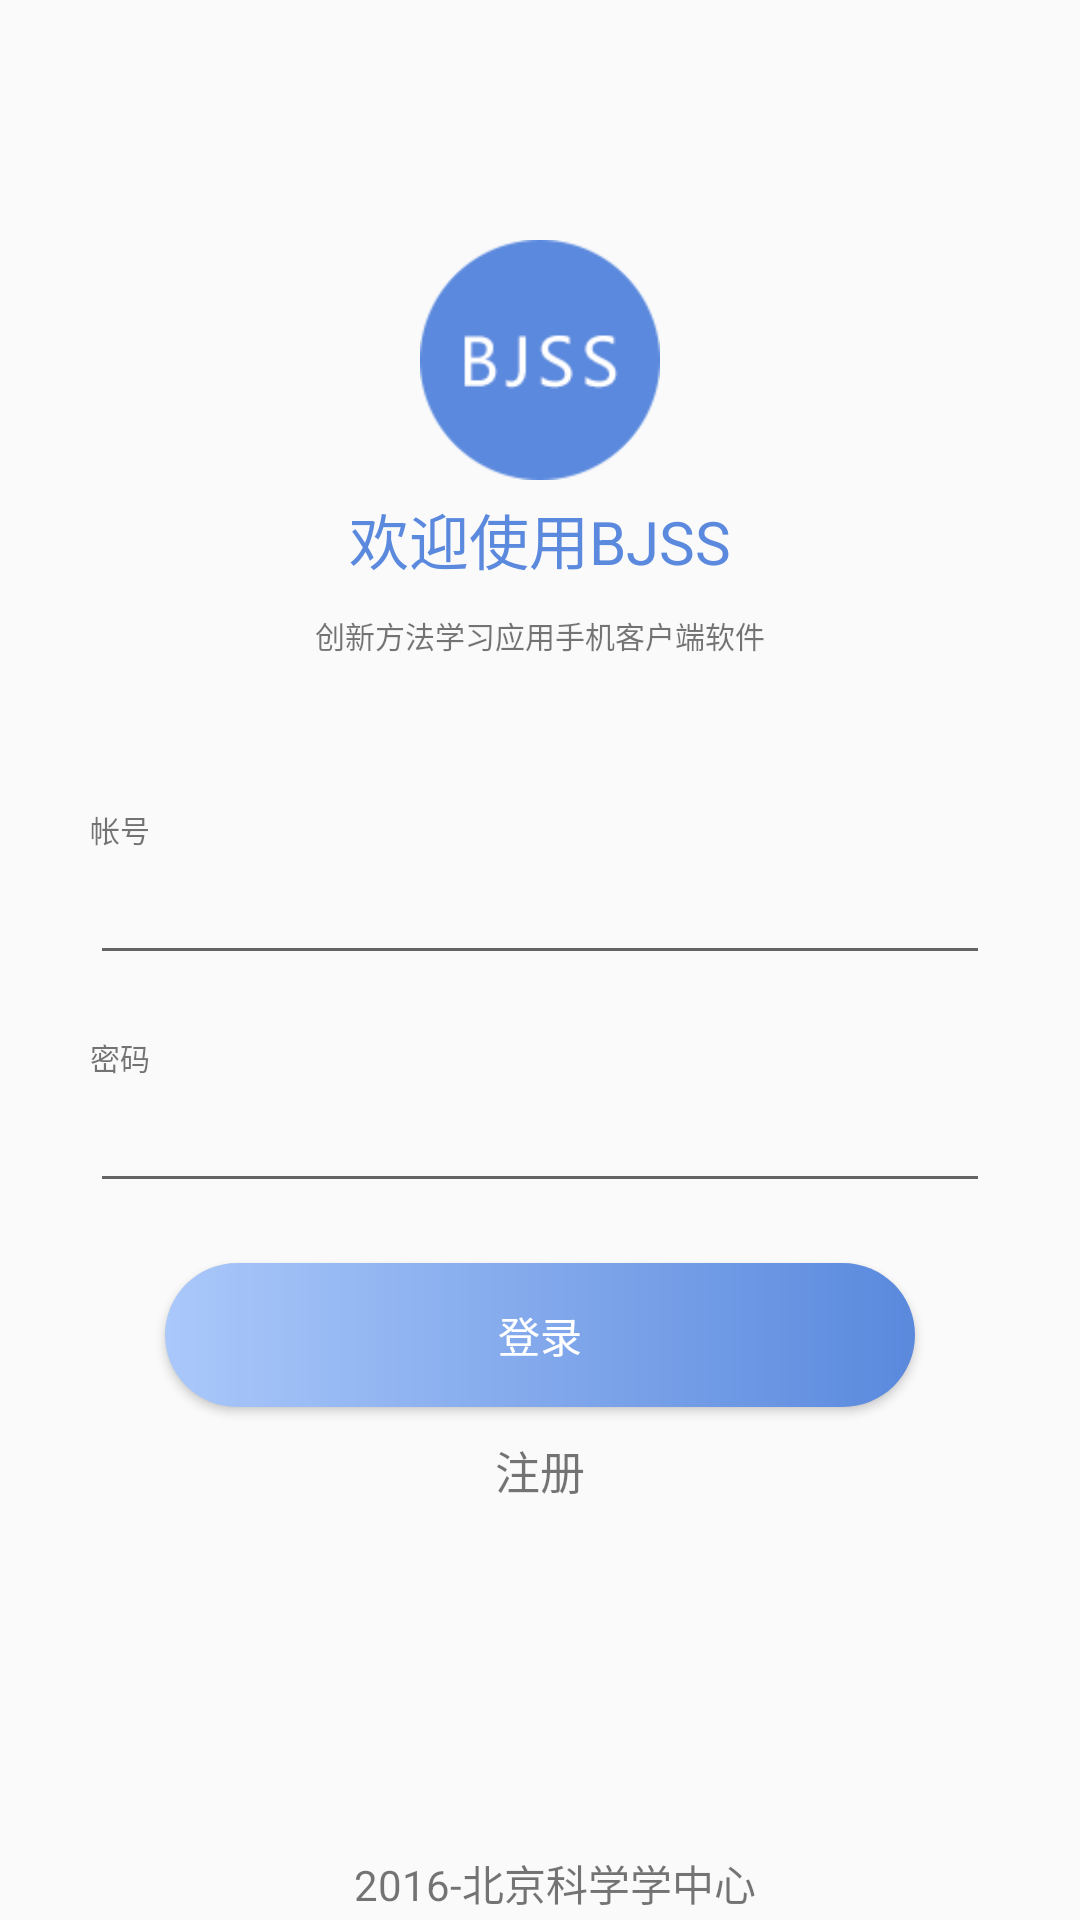

Android layout source for this screen:
<!-- AndroidManifest.xml: application theme Theme.AppCompat.Light.NoActionBar -->
<!-- res/layout/login.xml -->
<?xml version="1.0" encoding="utf-8"?>
<LinearLayout 
    android:layout_width="wrap_content"
    android:layout_height="fill_parent"
    android:orientation="vertical"
     android:layout_gravity="center_horizontal"
    xmlns:android="http://schemas.android.com/apk/res/android">

	<LinearLayout
		android:layout_width="wrap_content"
		android:layout_height="wrap_content"

		android:layout_gravity="center_horizontal"
		android:orientation="vertical">
		<ImageView

			android:layout_width="80dp"
			android:layout_height="80dp"
			android:layout_marginTop="80dp"
			android:layout_gravity="center"
			android:src="@drawable/bjss"
			/>
		<TextView
			android:layout_width="wrap_content"
			android:layout_height="wrap_content"
			android:text="欢迎使用BJSS"
			android:textColor="#5a89dd"
			android:layout_gravity="center"
			android:layout_marginTop="5dp"
			android:textSize="20dp"/>
		<TextView
			android:layout_width="wrap_content"
			android:layout_height="wrap_content"
			android:text="创新方法学习应用手机客户端软件"
			android:textSize="10dp"

			android:gravity="center"
			android:paddingTop="10dp"/>
	</LinearLayout>
    <LinearLayout
		android:layout_marginTop="50dp"
        android:layout_width="wrap_content"
        android:layout_height="wrap_content"
        android:orientation="vertical"
android:layout_gravity="center"
        >
		<TextView android:text="帐号" 
			android:id="@+id/textView1" 
			android:layout_width="wrap_content"
			android:textSize="30px"
			android:layout_height="wrap_content"

			/>
		<EditText android:id="@+id/editText1" 
			android:layout_width="300dp"
			android:layout_height="wrap_content"/>
		</LinearLayout>
	<LinearLayout 
        android:layout_width="wrap_content"
        android:layout_height="wrap_content"
        android:orientation="vertical"
		android:layout_gravity="center"
		android:layout_marginTop="20dp"
        >
		<TextView android:text="密码" 
			android:id="@+id/textView2" 
			android:textSize="30px"
			android:layout_width="wrap_content" 
			android:layout_height="wrap_content"/>
		<EditText android:layout_height="wrap_content" 
			android:layout_width="300dp"
			android:id="@+id/editText2" 
			android:inputType="textPassword"/>
		</LinearLayout>



	
		
		
		
		
	


		

		<Button android:text="登录" 
			android:id="@+id/login" 
			android:layout_width="250dp"
			android:layout_gravity="center"
			android:layout_height="wrap_content"
			android:background="@drawable/shape"
			android:layout_marginTop="20dp"
			android:textColor="#ffffff"
			/>
	<TextView
		android:id="@+id/sign_up"
		android:text="注册"
		android:layout_width="match_parent"
		android:gravity="center"
		android:autoLink="all"
		android:layout_marginTop="10dp"
		android:textSize="15dp"
		android:layout_height="wrap_content" />

	<LinearLayout
		android:layout_width="fill_parent"
		android:layout_height="fill_parent"
		android:orientation="horizontal"
		android:layout_gravity="bottom"
		android:gravity="center"
		>

		<TextView
			android:layout_width="wrap_content"
			android:layout_height="wrap_content"
			android:text="2016-北京科学学中心"
			android:layout_gravity="bottom"
			android:layout_marginLeft="10dp"
			android:layout_marginBottom="1dp"/>
	</LinearLayout>
</LinearLayout>
<!-- resources referenced by this layout -->
<resources>
  <!-- drawable bjss: png bitmap (drawable, 5340 bytes) -->
  <!-- drawable shape (drawable) -->
  <?xml version="1.0" encoding="UTF-8"?>
  <shape
      xmlns:android="http://schemas.android.com/apk/res/android"
      android:shape="rectangle">
      
      <solid android:color="#FFFFFF" />
      
      
      <corners android:radius="35dip" />
  
      <gradient
          android:angle="0"
  
          android:endColor="#5a89dd"
          android:startColor="#aac8fa"
          android:type="linear" />
      
      <padding
          android:left="10dp"
          android:top="10dp"
          android:right="10dp"
          android:bottom="10dp"
          />
  </shape>
</resources>
